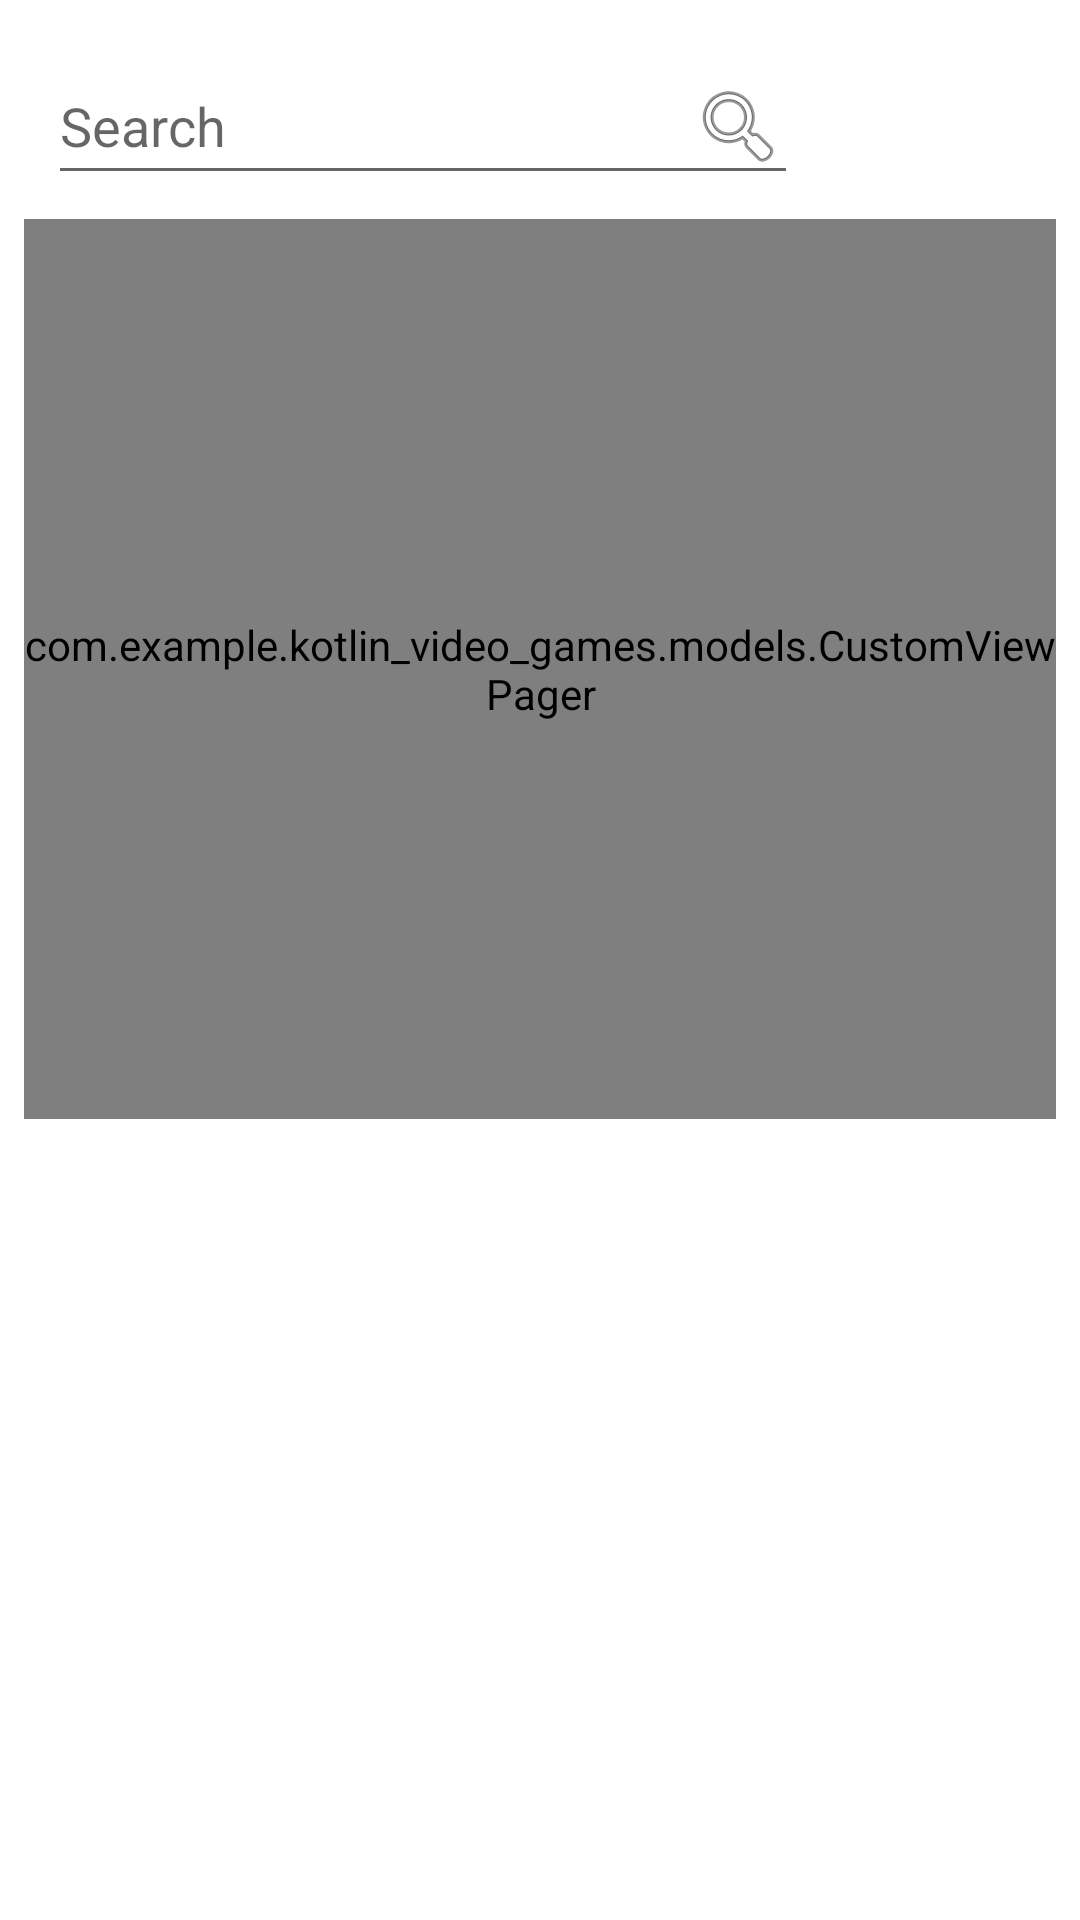

Android layout source for this screen:
<!-- AndroidManifest.xml: application theme Theme.Kotlinvideogames -->
<!-- res/layout/fragment_home.xml -->
<?xml version="1.0" encoding="utf-8"?>
<androidx.constraintlayout.widget.ConstraintLayout xmlns:android="http://schemas.android.com/apk/res/android"
    xmlns:app="http://schemas.android.com/apk/res-auto"
    xmlns:tools="http://schemas.android.com/tools"
    android:layout_width="match_parent"
    android:layout_height="match_parent"
    tools:context=".fragments.HomeFragment">

    <TextView
        android:id="@+id/tvGameNotFound"
        android:layout_width="match_parent"
        android:layout_height="match_parent"
        android:text="GAME NOT FOUND"
        android:visibility="invisible"
        android:gravity="center"
        android:textSize="64dp"/>

    <EditText
        android:id="@+id/etSearch"
        android:layout_width="250dp"
        android:layout_height="wrap_content"
        android:layout_margin="16dp"
        android:drawableRight="@android:drawable/ic_menu_search"
        android:hint="Search"
        android:singleLine="true"
        app:layout_constraintStart_toStartOf="parent"
        app:layout_constraintTop_toTopOf="parent" />

    <com.example.kotlin_video_games.models.CustomViewPager
        android:id="@+id/viewPager"
        android:layout_width="match_parent"
        android:layout_height="300dp"
        android:layout_margin="8dp"
        android:layout_marginHorizontal="16dp"
        app:layout_constraintStart_toStartOf="parent"
        app:layout_constraintTop_toBottomOf="@id/etSearch" />

    <ListView
        android:id="@+id/listView"
        android:layout_width="match_parent"
        android:layout_height="350dp"
        android:layout_margin="16dp"
        app:layout_constraintStart_toStartOf="parent"
        app:layout_constraintTop_toBottomOf="@id/viewPager" />

</androidx.constraintlayout.widget.ConstraintLayout>
<!-- resources referenced by this layout -->
<resources>
  <style name="Theme.Kotlinvideogames" parent="Theme.MaterialComponents.DayNight.NoActionBar">
          
          <item name="colorPrimary">@color/purple_500</item>
          <item name="colorPrimaryVariant">@color/purple_700</item>
          <item name="colorOnPrimary">@color/white</item>
          
          <item name="colorSecondary">@color/teal_200</item>
          <item name="colorSecondaryVariant">@color/teal_700</item>
          <item name="colorOnSecondary">@color/black</item>
          
          <item name="android:statusBarColor" tools:targetApi="l">?attr/colorPrimaryVariant</item>
          
      </style>
  <!-- not gathered from this repository: default colours our renderer supplied (Android Studio template values) -->
  <color name="purple_500">#FF6200EE</color>
  <color name="purple_700">#FF3700B3</color>
  <color name="teal_200">#FF03DAC5</color>
  <color name="teal_700">#FF018786</color>
  <color name="black">#FF000000</color>
  <color name="white">#FFFFFFFF</color>
</resources>
